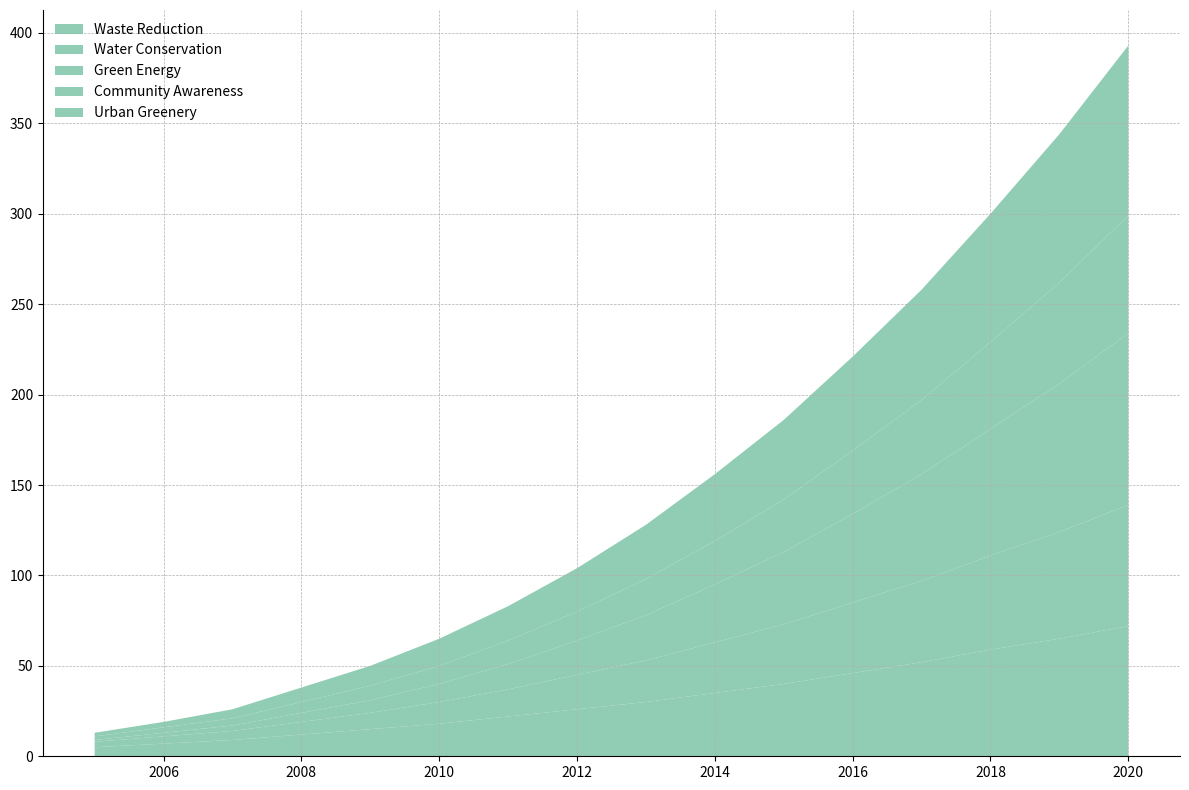

Write Python code to recreate this figure.
import matplotlib.pyplot as plt
import numpy as np

years = np.arange(2005, 2021)
waste_reduction = [5, 7, 9, 12, 15, 18, 22, 26, 30, 35, 40, 46, 52, 59, 65, 72]
water_conservation = [3, 4, 5, 7, 9, 12, 15, 19, 23, 28, 33, 39, 45, 52, 59, 67]
green_energy = [1, 2, 3, 5, 7, 10, 14, 19, 25, 32, 40, 49, 59, 70, 82, 95]
community_awareness = [2, 3, 4, 6, 8, 10, 13, 16, 20, 24, 29, 35, 41, 48, 56, 65]
urban_greenery = [2, 3, 5, 8, 11, 15, 19, 24, 30, 37, 44, 52, 61, 71, 82, 94]

sustainability_efforts = np.vstack([waste_reduction, water_conservation, green_energy, community_awareness, urban_greenery])

fig, ax = plt.subplots(figsize=(12, 8))

# Use a single color consistently across all data groups
ax.stackplot(years, sustainability_efforts, colors=['#76C1A1'], alpha=0.8)

# Adding grid lines
ax.grid(True, which='both', linestyle='--', linewidth=0.5)

# Modifying edges of the plot
ax.spines['top'].set_visible(False)
ax.spines['right'].set_visible(False)

# Adding legend with modified positioning
ax.legend(['Waste Reduction', 'Water Conservation', 'Green Energy',
           'Community Awareness', 'Urban Greenery'], loc='upper left', frameon=False)

plt.tight_layout()
plt.show()
